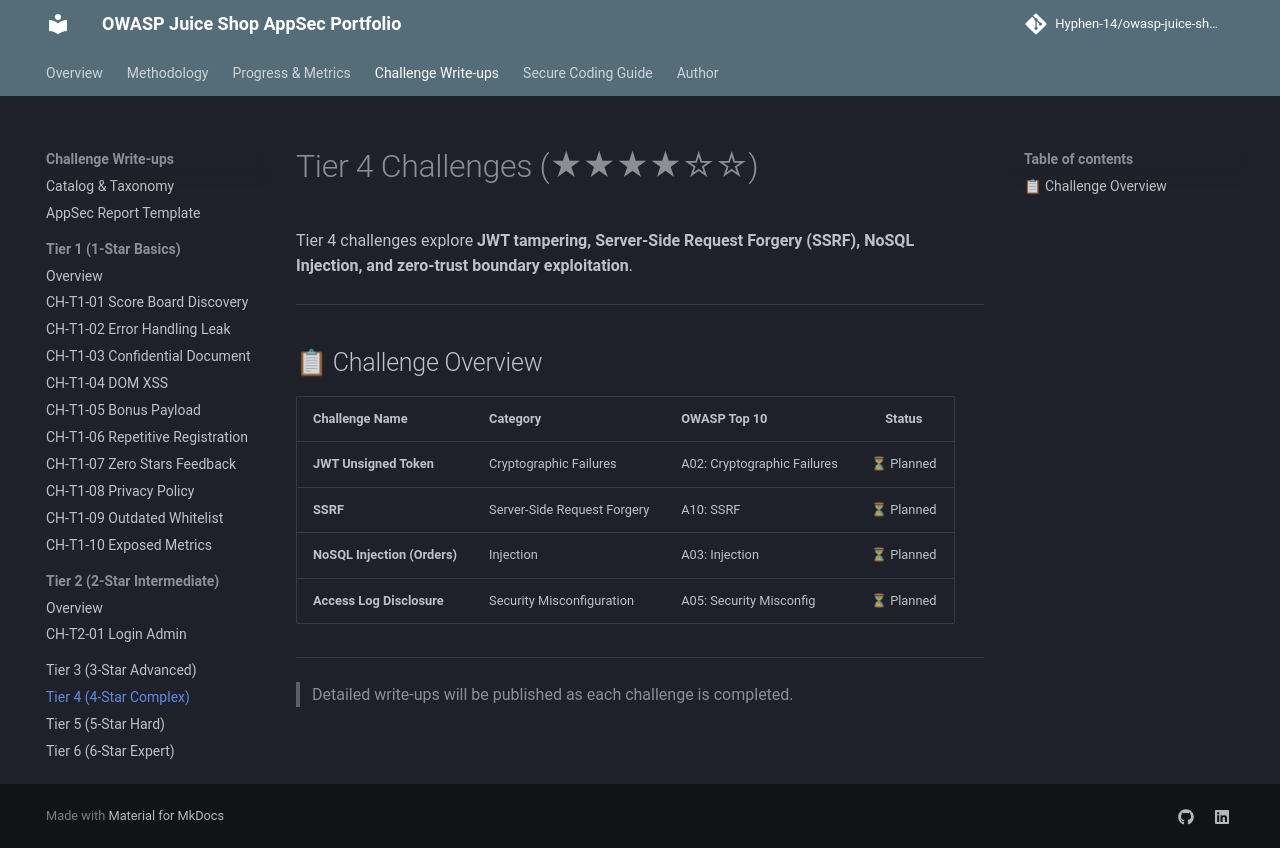

repository: Hyphen-14/owasp-juice-shop-security-audit · page: challenges/tier-4/index.html · generator: mkdocs

# Tier 4 Challenges (★★★★☆☆)

Tier 4 challenges explore **JWT tampering, Server-Side Request Forgery (SSRF), NoSQL Injection, and zero-trust boundary exploitation**.

---

## 📋 Challenge Overview

| Challenge Name | Category | OWASP Top 10 | Status |
| :--- | :--- | :--- | :---: |
| **JWT Unsigned Token** | Cryptographic Failures | A02: Cryptographic Failures | ⏳ Planned |
| **SSRF** | Server-Side Request Forgery | A10: SSRF | ⏳ Planned |
| **NoSQL Injection (Orders)** | Injection | A03: Injection | ⏳ Planned |
| **Access Log Disclosure** | Security Misconfiguration | A05: Security Misconfig | ⏳ Planned |

---

> Detailed write-ups will be published as each challenge is completed.
